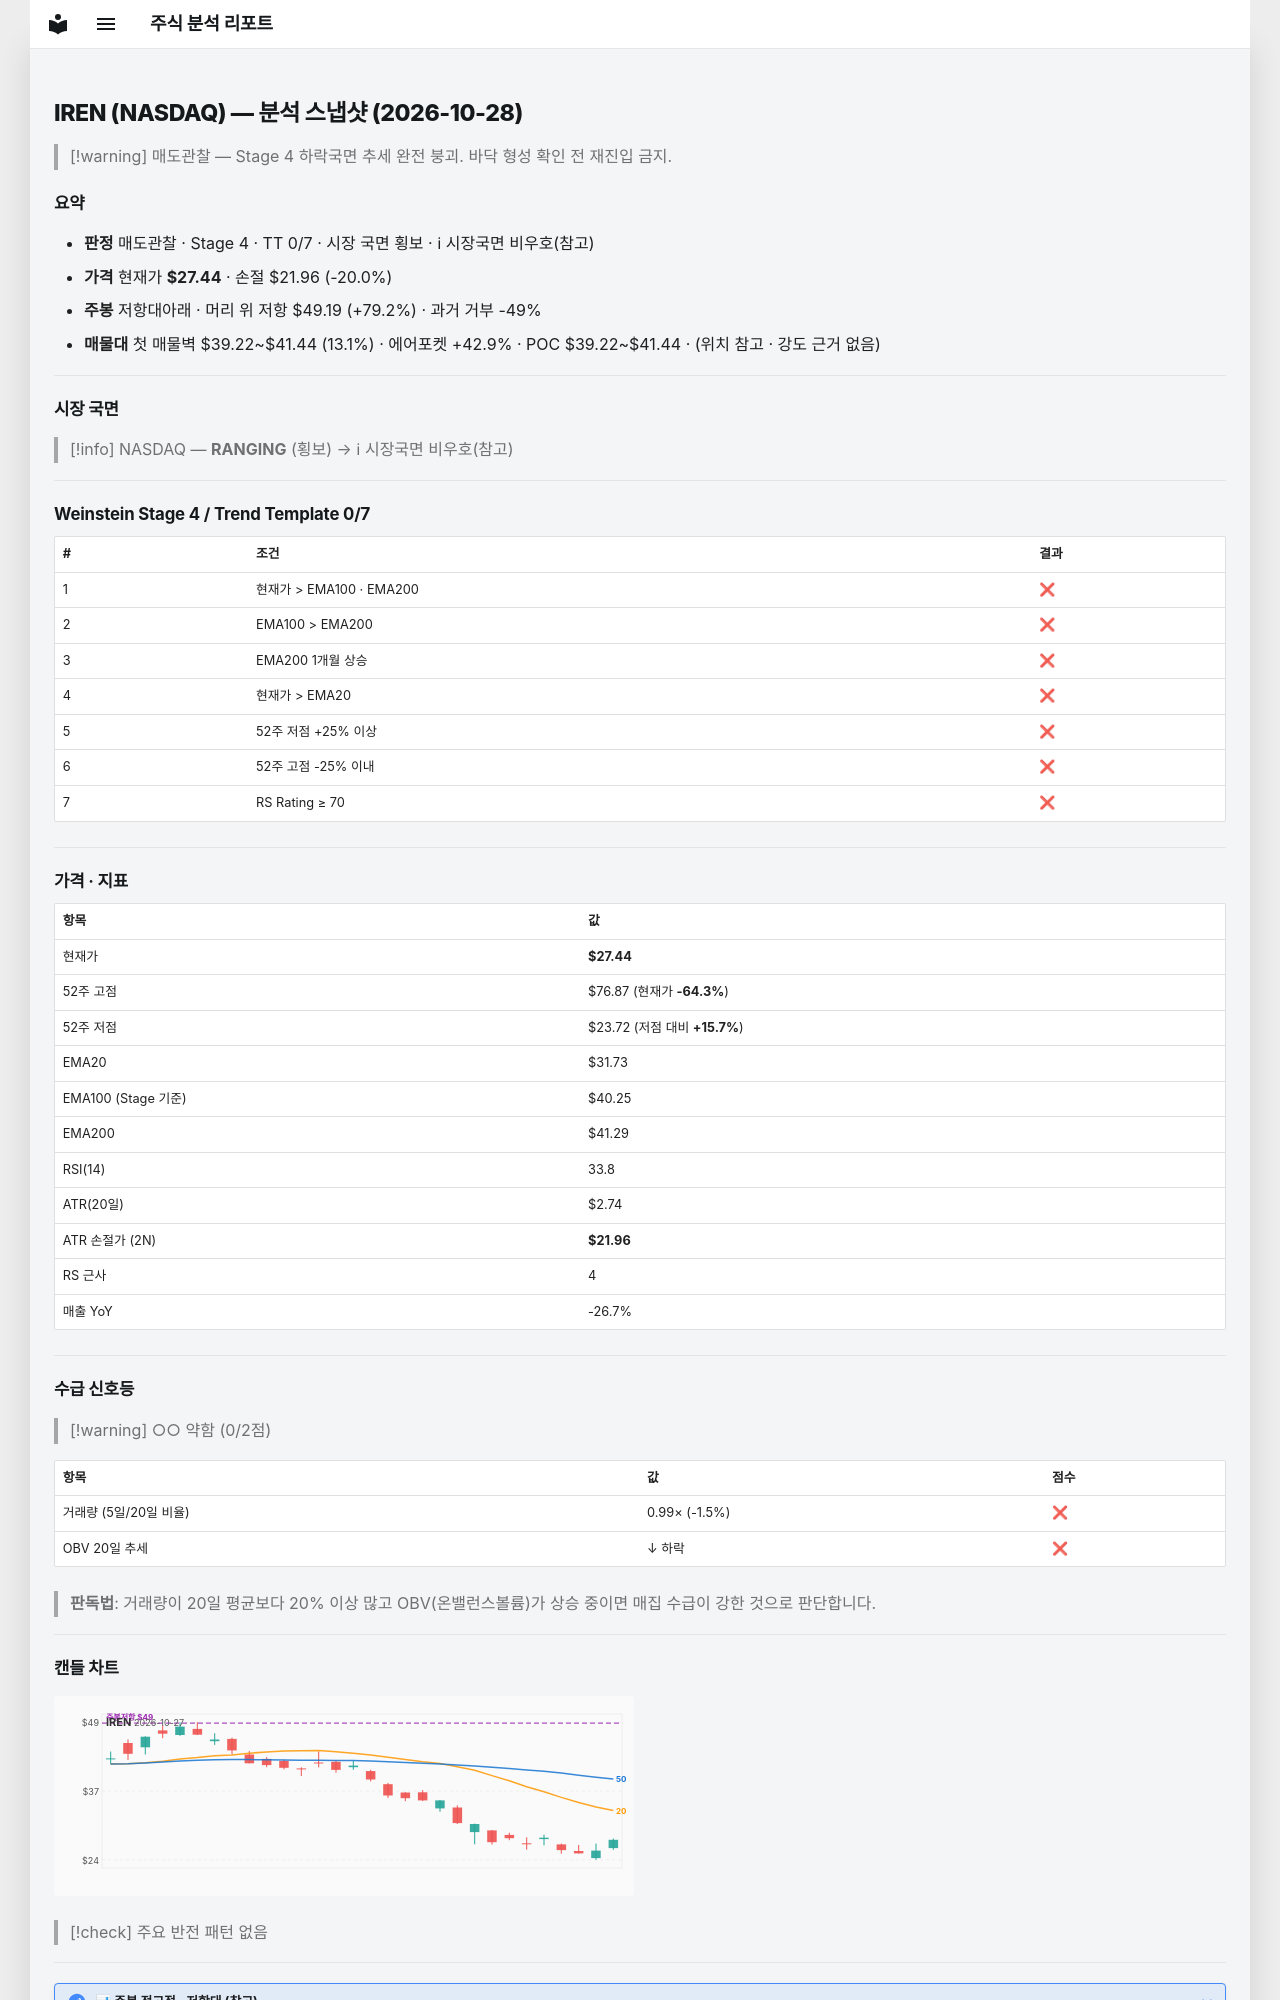

repository: soloandco/stock-reports · page: snapshots/IREN-2026-10-28/index.html · generator: mkdocs

---
type: analysis-snapshot
title: IREN 분석 스냅샷
ticker: IREN
market: NASDAQ
created: 2026-10-28
updated: 2026-10-28
bar-date: 2026-10-27
verdict: 매도관찰
real-rr: 3.97
sma50-gap-pct: -13.5
weekly-position: 저항대아래
weekly-overhead-price: 49.19
weekly-overhead-pct: 79.2
stage: 4
trend-template-score: 0
tt-max: 7
ma-set: ema-20-100-200
price: 27.440000534057617
stop-price: 21.956339601877552
market-regime: RANGING
supply-demand-score: 0/2
supply-demand-label: 약함
status: tracking
tags:
  - stock-agent
  - watchlist
  - IREN
  - analysis
related:
  - "[[analysis-template]]"
---

# IREN (NASDAQ) — 분석 스냅샷 (2026-10-28)

> [!warning] 매도관찰 — Stage 4 하락국면
> 추세 완전 붕괴. 바닥 형성 확인 전 재진입 금지.

## 요약

- **판정** 매도관찰 · Stage 4 · TT 0/7 · 시장 국면 횡보 · ℹ 시장국면 비우호(참고)
- **가격** 현재가 **$27.44** · 손절 $21.96 (-20.0%)
- **주봉** 저항대아래 · 머리 위 저항 $49.19 (+79.2%) · 과거 거부 -49%
- **매물대** 첫 매물벽 $39.22~$41.44 (13.1%) · 에어포켓 +42.9% · POC $39.22~$41.44 · (위치 참고 · 강도 근거 없음)

---

## 시장 국면

> [!info] NASDAQ — **RANGING** (횡보) → ℹ 시장국면 비우호(참고)

---

## Weinstein Stage 4 / Trend Template 0/7

| # | 조건 | 결과 |
|---|------|------|
| 1 | 현재가 > EMA100 · EMA200 | ❌ |
| 2 | EMA100 > EMA200 | ❌ |
| 3 | EMA200 1개월 상승 | ❌ |
| 4 | 현재가 > EMA20 | ❌ |
| 5 | 52주 저점 +25% 이상 | ❌ |
| 6 | 52주 고점 -25% 이내 | ❌ |
| 7 | RS Rating ≥ 70 | ❌ |

---

## 가격 · 지표

| 항목 | 값 |
|------|---|
| 현재가 | **$27.44** |
| 52주 고점 | $76.87 (현재가 **-64.3%**) |
| 52주 저점 | $23.72 (저점 대비 **+15.7%**) |
| EMA20 | $31.73 |
| EMA100 (Stage 기준) | $40.25 |
| EMA200 | $41.29 |
| RSI(14) | 33.8 |
| ATR(20일) | $2.74 |
| ATR 손절가 (2N) | **$21.96** |
| RS 근사 | 4 |
| 매출 YoY | -26.7% |

---
## 수급 신호등

> [!warning] ○○ 약함 (0/2점)

| 항목 | 값 | 점수 |
|------|------|------|
| 거래량 (5일/20일 비율) | 0.99× (-1.5%) | ❌ |
| OBV 20일 추세 | ↓ 하락 | ❌ |

> **판독법**: 거래량이 20일 평균보다 20% 이상 많고 OBV(온밸런스볼륨)가 상승 중이면 매집 수급이 강한 것으로 판단합니다.

---
